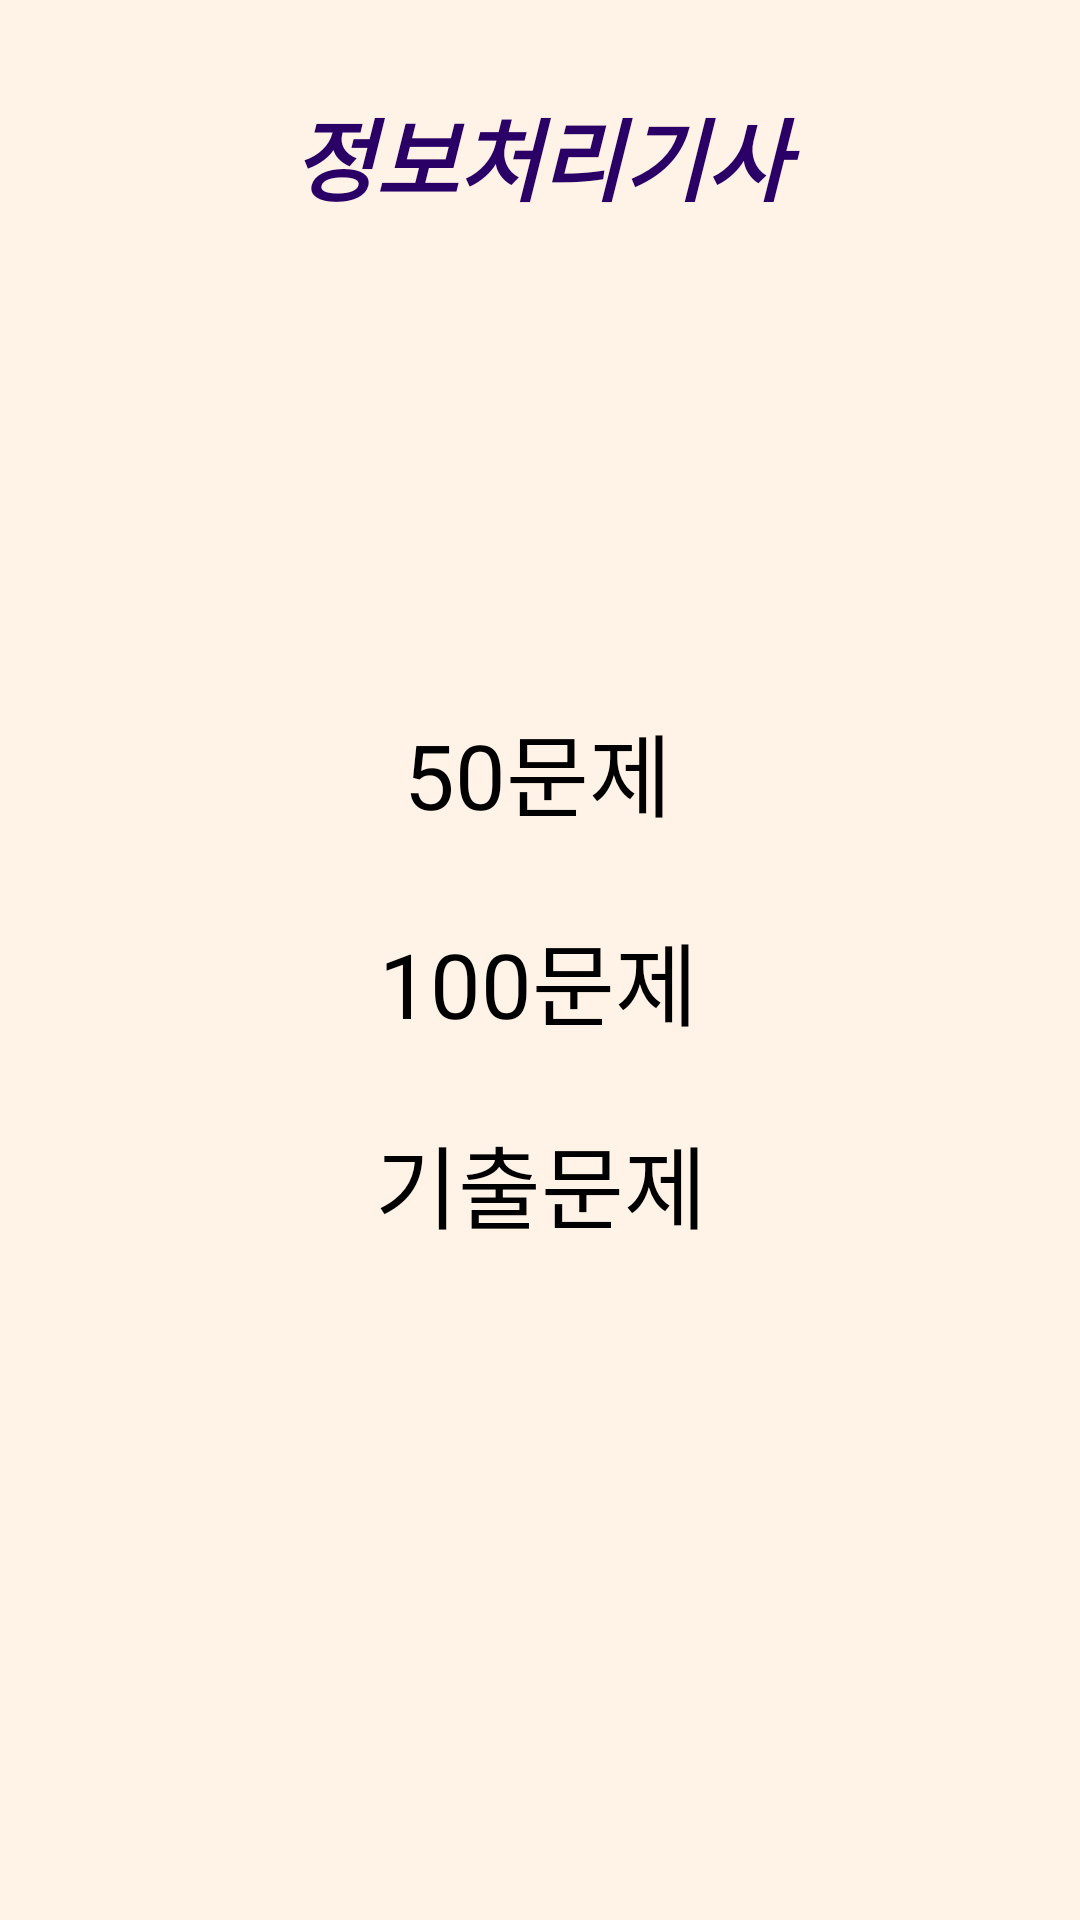

Write the Android layout XML for this screen, with the resource values it uses.
<!-- AndroidManifest.xml: application theme Theme.IPETest -->
<!-- res/layout/practical_menu.xml -->
<?xml version="1.0" encoding="utf-8"?>
<androidx.constraintlayout.widget.ConstraintLayout
    xmlns:android="http://schemas.android.com/apk/res/android"
    xmlns:app="http://schemas.android.com/apk/res-auto"
    xmlns:tools="http://schemas.android.com/tools"
    android:layout_width="match_parent"
    android:layout_height="match_parent"
    android:background="#FFF2E6"
    tools:context=".practical.PracticalMenu">

    <TextView
        android:id="@+id/intro"
        android:layout_width="wrap_content"
        android:layout_height="wrap_content"
        android:text=" 정보처리기사 "
        android:textColor="#2A0066"
        android:textSize="30sp"
        android:textStyle="bold|italic"
        android:layout_marginTop="30dp"
        app:layout_constraintEnd_toEndOf="parent"
        app:layout_constraintStart_toStartOf="parent"
        app:layout_constraintTop_toTopOf="parent"
        app:layout_constraintVertical_bias="0.155" />

    <TextView
        android:id="@+id/test01"
        android:layout_width="wrap_content"
        android:layout_height="wrap_content"
        android:text="50문제"
        android:textColor="#000000"
        android:textSize="30sp"
        app:layout_constraintBottom_toBottomOf="parent"
        app:layout_constraintEnd_toEndOf="parent"
        app:layout_constraintHorizontal_bias="0.498"
        app:layout_constraintStart_toStartOf="parent"
        app:layout_constraintTop_toTopOf="parent"
        app:layout_constraintVertical_bias="0.394" />

    <TextView
        android:id="@+id/test02"
        android:layout_width="wrap_content"
        android:layout_height="wrap_content"
        android:text="100문제"
        android:textColor="#000000"
        android:textSize="30sp"
        app:layout_constraintBottom_toBottomOf="parent"
        app:layout_constraintEnd_toEndOf="parent"
        app:layout_constraintHorizontal_bias="0.498"
        app:layout_constraintStart_toStartOf="parent"
        app:layout_constraintTop_toBottomOf="@+id/test01"
        app:layout_constraintVertical_bias="0.082" />

    <TextView
        android:id="@+id/test03"
        android:layout_width="wrap_content"
        android:layout_height="wrap_content"
        android:text="기출문제"
        android:textColor="#000000"
        android:textSize="30sp"
        app:layout_constraintBottom_toBottomOf="parent"
        app:layout_constraintEnd_toEndOf="parent"
        app:layout_constraintHorizontal_bias="0.502"
        app:layout_constraintStart_toStartOf="parent"
        app:layout_constraintTop_toBottomOf="@+id/test02"
        app:layout_constraintVertical_bias="0.097" />

</androidx.constraintlayout.widget.ConstraintLayout>
<!-- resources referenced by this layout -->
<resources>
  <style name="Theme.IPETest" parent="Theme.MaterialComponents.DayNight.NoActionBar">
          
          <item name="colorPrimary">@color/purple_500</item>
          <item name="colorPrimaryVariant">@color/purple_700</item>
          <item name="colorOnPrimary">@color/white</item>
          
          <item name="colorSecondary">@color/teal_200</item>
          <item name="colorSecondaryVariant">@color/teal_700</item>
          <item name="colorOnSecondary">@color/black</item>
          
          <item name="android:statusBarColor" tools:targetApi="l">?attr/colorPrimaryVariant</item>
          
      </style>
  <!-- not gathered from this repository: default colours our renderer supplied (Android Studio template values) -->
  <color name="purple_500">#FF6200EE</color>
  <color name="purple_700">#FF3700B3</color>
  <color name="teal_200">#FF03DAC5</color>
  <color name="teal_700">#FF018786</color>
  <color name="black">#FF000000</color>
  <color name="white">#FFFFFFFF</color>
</resources>
